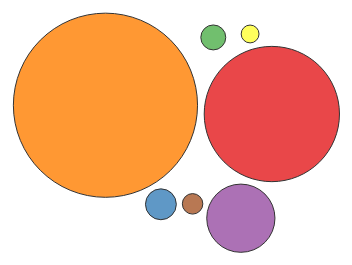
D3 v4 page, settled after 480 driven frames (8 s of simulated time); the page loaded 1 data file(s).



// set the dimensions and margins of the graph
var width = 800
var height = 800

// append the svg object to the body of the page
var svg = d3.select("#my_dataviz")
  .append("svg")
    .attr("width", width)
    .attr("height", height)

// Read data
d3.csv("Energy Use Emissions.csv", function(csv_data) {

  var data = d3.nest()
  .key(function(d) { return d.Item;})
  .rollup(function(d) { 
   return d3.sum(d, function(g) {return g.Value; });
  }).entries(csv_data);

  console.log(function(d){ return (d.value)});
  // Filter a bit the data -> more than 1 million inhabitants
  data = data.filter(function(d){ return d.value>10000 })

  // Color palette for continents?
  var color = d3.scaleOrdinal()
    .domain(data.map(function(d) { return d.key; }))
    .range(d3.schemeSet1);

  // Size scale for countries
  var size = d3.scaleLinear()
    .domain([0, 2000000])
    .range([7,55])  // circle will be between 7 and 55 px wide

  // create a tooltip
  var Tooltip = d3.select("#my_dataviz")
    .append("div")
    .style("opacity", 0)
    .attr("class", "tooltip")
    .style("background-color", "white")
    .style("border", "solid")
    .style("border-width", "2px")
    .style("border-radius", "5px")
    .style("padding", "5px")

  // Three function that change the tooltip when user hover / move / leave a cell
  var mouseover = function(d) {
    Tooltip
      .style("opacity", 1)
  }
  var mousemove = function(d) {
    Tooltip
      .html('<u>' + d.key + '</u>' + "<br>" + d.value + " Killotonnes of emission")
      .style("left", (d3.mouse(this)[0]+20) + "px")
      .style("top", (d3.mouse(this)[1]) + "px")
  }
  var mouseleave = function(d) {
    Tooltip
      .style("opacity", 0)
  }

  // Initialize the circle: all located at the center of the svg area
  var node = svg.append("g")
    .selectAll("circle")
    .data(data)
    .enter()
    .append("circle")
      .attr("class", "node")
      .attr("r", function(d){ return size(d.value)})
      .attr("cx", width / 2)
      .attr("cy", height / 2)
      .style("fill", function(d){ return color(d.key)})
      .style("fill-opacity", 0.8)
      .attr("stroke", "black")
      .style("stroke-width", 1)
      .on("mouseover", mouseover) // What to do when hovered
      .on("mousemove", mousemove)
      .on("mouseleave", mouseleave)
      .call(d3.drag() // call specific function when circle is dragged
           .on("start", dragstarted)
           .on("drag", dragged)
           .on("end", dragended));

  // Features of the forces applied to the nodes:
  var simulation = d3.forceSimulation()
      .force("center", d3.forceCenter().x(width / 2).y(height / 2)) // Attraction to the center of the svg area
      .force("charge", d3.forceManyBody().strength(.1)) // Nodes are attracted one each other of value is > 0
      .force("collide", d3.forceCollide().strength(.2).radius(function(d){ return (size(d.value)+3) }).iterations(1)) // Force that avoids circle overlapping

  // Apply these forces to the nodes and update their positions.
  // Once the force algorithm is happy with positions ('alpha' value is low enough), simulations will stop.
  simulation
      .nodes(data)
      .on("tick", function(d){
        node
            .attr("cx", function(d){ return d.x; })
            .attr("cy", function(d){ return d.y; })
      });

  // What happens when a circle is dragged?
  function dragstarted(d) {
    if (!d3.event.active) simulation.alphaTarget(.03).restart();
    d.fx = d.x;
    d.fy = d.y;
  }
  function dragged(d) {
    d.fx = d3.event.x;
    d.fy = d3.event.y;
  }
  function dragended(d) {
    if (!d3.event.active) simulation.alphaTarget(.03);
    d.fx = null;
    d.fy = null;
  }

})



### data: Energy Use Emissions.csv
?Domain Code, Domain, Area Code (M49), Area, Element Code, Element, Item Code, Item, Year Code, Year, Unit, Value, Flag, Flag Description
GN, Energy Use, 004, Afghanistan, 7225, Emissions (CH4), 6801, Gas-Diesel oil, 2013, 2013, kilotonnes, 0.01, E, Estimated value
GN, Energy Use, 004, Afghanistan, 7225, Emissions (CH4), 6801, Gas-Diesel oil, 2014, 2014, kilotonnes, 0.0084, E, Estimated value
GN, Energy Use, 004, Afghanistan, 7225, Emissions (CH4), 6801, Gas-Diesel oil, 2015, 2015, kilotonnes, 0.0111, E, Estimated value
GN, Energy Use, 004, Afghanistan, 7225, Emissions (CH4), 6801, Gas-Diesel oil, 2016, 2016, kilotonnes, 0.0085, E, Estimated value
GN, Energy Use, 004, Afghanistan, 7225, Emissions (CH4), 6801, Gas-Diesel oil, 2017, 2017, kilotonnes, 0.0057, E, Estimated value
GN, Energy Use, 004, Afghanistan, 7225, Emissions (CH4), 6801, Gas-Diesel oil, 2018, 2018, kilotonnes, 0.0057, E, Estimated value
GN, Energy Use, 004, Afghanistan, 7225, Emissions (CH4), 6801, Gas-Diesel oil, 2019, 2019, kilotonnes, 0.0052, E, Estimated value
GN, Energy Use, 004, Afghanistan, 7230, Emissions (N2O), 6801, Gas-Diesel oil, 2013, 2013, kilotonnes, 0.0692, E, Estimated value
GN, Energy Use, 004, Afghanistan, 7230, Emissions (N2O), 6801, Gas-Diesel oil, 2014, 2014, kilotonnes, 0.0579, E, Estimated value
GN, Energy Use, 004, Afghanistan, 7230, Emissions (N2O), 6801, Gas-Diesel oil, 2015, 2015, kilotonnes, 0.0763, E, Estimated value
GN, Energy Use, 004, Afghanistan, 7230, Emissions (N2O), 6801, Gas-Diesel oil, 2016, 2016, kilotonnes, 0.0586, E, Estimated value
GN, Energy Use, 004, Afghanistan, 7230, Emissions (N2O), 6801, Gas-Diesel oil, 2017, 2017, kilotonnes, 0.0394, E, Estimated value
GN, Energy Use, 004, Afghanistan, 7230, Emissions (N2O), 6801, Gas-Diesel oil, 2018, 2018, kilotonnes, 0.0396, E, Estimated value
GN, Energy Use, 004, Afghanistan, 7230, Emissions (N2O), 6801, Gas-Diesel oil, 2019, 2019, kilotonnes, 0.0359, E, Estimated value
GN, Energy Use, 004, Afghanistan, 7273, Emissions (CO2), 6801, Gas-Diesel oil, 2013, 2013, kilotonnes, 179.2, E, Estimated value
GN, Energy Use, 004, Afghanistan, 7273, Emissions (CO2), 6801, Gas-Diesel oil, 2014, 2014, kilotonnes, 150.1, E, Estimated value
GN, Energy Use, 004, Afghanistan, 7273, Emissions (CO2), 6801, Gas-Diesel oil, 2015, 2015, kilotonnes, 197.7, E, Estimated value
GN, Energy Use, 004, Afghanistan, 7273, Emissions (CO2), 6801, Gas-Diesel oil, 2016, 2016, kilotonnes, 151.9, E, Estimated value
GN, Energy Use, 004, Afghanistan, 7273, Emissions (CO2), 6801, Gas-Diesel oil, 2017, 2017, kilotonnes, 102.2, E, Estimated value
GN, Energy Use, 004, Afghanistan, 7273, Emissions (CO2), 6801, Gas-Diesel oil, 2018, 2018, kilotonnes, 102.6, E, Estimated value
GN, Energy Use, 004, Afghanistan, 7273, Emissions (CO2), 6801, Gas-Diesel oil, 2019, 2019, kilotonnes, 93.05, E, Estimated value
GN, Energy Use, 004, Afghanistan, 7225, Emissions (CH4), 6800, Motor Gasoline, 2013, 2013, kilotonnes, 0.0014, E, Estimated value
GN, Energy Use, 004, Afghanistan, 7225, Emissions (CH4), 6800, Motor Gasoline, 2014, 2014, kilotonnes, 0.0003, E, Estimated value
GN, Energy Use, 004, Afghanistan, 7225, Emissions (CH4), 6800, Motor Gasoline, 2015, 2015, kilotonnes, 0.0003, E, Estimated value
GN, Energy Use, 004, Afghanistan, 7225, Emissions (CH4), 6800, Motor Gasoline, 2016, 2016, kilotonnes, 0.0002, E, Estimated value
GN, Energy Use, 004, Afghanistan, 7225, Emissions (CH4), 6800, Motor Gasoline, 2017, 2017, kilotonnes, 0.0001, E, Estimated value
GN, Energy Use, 004, Afghanistan, 7225, Emissions (CH4), 6800, Motor Gasoline, 2018, 2018, kilotonnes, 0.0001, E, Estimated value
GN, Energy Use, 004, Afghanistan, 7225, Emissions (CH4), 6800, Motor Gasoline, 2019, 2019, kilotonnes, 0.0001, E, Estimated value
GN, Energy Use, 004, Afghanistan, 7230, Emissions (N2O), 6800, Motor Gasoline, 2013, 2013, kilotonnes, 0, E, Estimated value
GN, Energy Use, 004, Afghanistan, 7230, Emissions (N2O), 6800, Motor Gasoline, 2014, 2014, kilotonnes, 0, E, Estimated value
GN, Energy Use, 004, Afghanistan, 7230, Emissions (N2O), 6800, Motor Gasoline, 2015, 2015, kilotonnes, 0, E, Estimated value
GN, Energy Use, 004, Afghanistan, 7230, Emissions (N2O), 6800, Motor Gasoline, 2016, 2016, kilotonnes, 0, E, Estimated value
GN, Energy Use, 004, Afghanistan, 7230, Emissions (N2O), 6800, Motor Gasoline, 2017, 2017, kilotonnes, 0, E, Estimated value
GN, Energy Use, 004, Afghanistan, 7230, Emissions (N2O), 6800, Motor Gasoline, 2018, 2018, kilotonnes, 0, E, Estimated value
GN, Energy Use, 004, Afghanistan, 7230, Emissions (N2O), 6800, Motor Gasoline, 2019, 2019, kilotonnes, 0, E, Estimated value
GN, Energy Use, 004, Afghanistan, 7273, Emissions (CO2), 6800, Motor Gasoline, 2013, 2013, kilotonnes, 1.218, E, Estimated value
GN, Energy Use, 004, Afghanistan, 7273, Emissions (CO2), 6800, Motor Gasoline, 2014, 2014, kilotonnes, 0.2634, E, Estimated value
GN, Energy Use, 004, Afghanistan, 7273, Emissions (CO2), 6800, Motor Gasoline, 2015, 2015, kilotonnes, 0.2474, E, Estimated value
GN, Energy Use, 004, Afghanistan, 7273, Emissions (CO2), 6800, Motor Gasoline, 2016, 2016, kilotonnes, 0.1462, E, Estimated value
GN, Energy Use, 004, Afghanistan, 7273, Emissions (CO2), 6800, Motor Gasoline, 2017, 2017, kilotonnes, 0.097, E, Estimated value
GN, Energy Use, 004, Afghanistan, 7273, Emissions (CO2), 6800, Motor Gasoline, 2018, 2018, kilotonnes, 0.11, E, Estimated value
GN, Energy Use, 004, Afghanistan, 7273, Emissions (CO2), 6800, Motor Gasoline, 2019, 2019, kilotonnes, 0.0793, E, Estimated value
GN, Energy Use, 004, Afghanistan, 7225, Emissions (CH4), 6802, Natural gas (including LNG), 2013, 2013, kilotonnes, 0.0002, E, Estimated value
GN, Energy Use, 004, Afghanistan, 7225, Emissions (CH4), 6802, Natural gas (including LNG), 2014, 2014, kilotonnes, 0.0002, E, Estimated value
GN, Energy Use, 004, Afghanistan, 7225, Emissions (CH4), 6802, Natural gas (including LNG), 2015, 2015, kilotonnes, 0.0003, E, Estimated value
GN, Energy Use, 004, Afghanistan, 7225, Emissions (CH4), 6802, Natural gas (including LNG), 2016, 2016, kilotonnes, 0.0004, E, Estimated value
… [head cut at 6 KiB]